Run: headless pygame with SDL's dummy video driver; simulated clock (each Clock.tick advances the game by its frame time, no real sleeping); random seed 0; keys injected as events and as key.get_pressed() state; no mouse input.
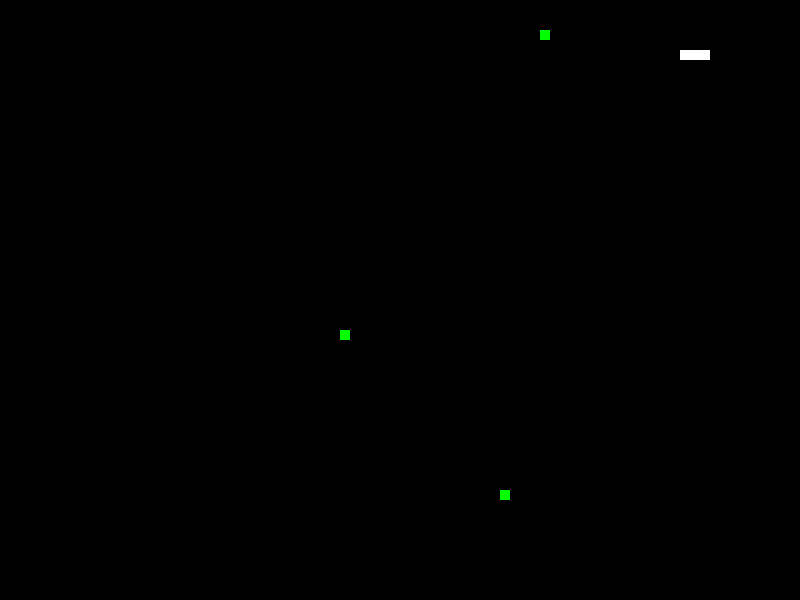
Frame 1 of 4 · flips 1–60 · no input
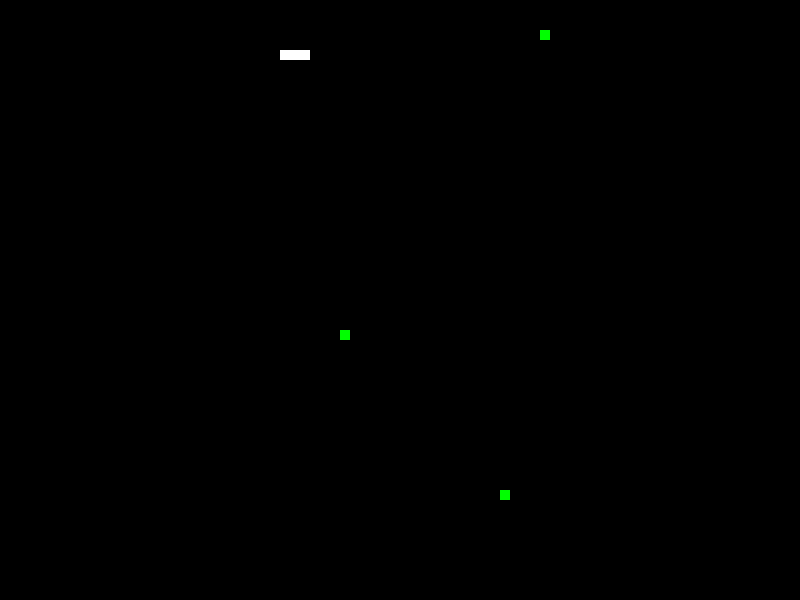
Frame 2 of 4 · flips 61–180 · tapped SPACE, RETURN · held RIGHT (→), D
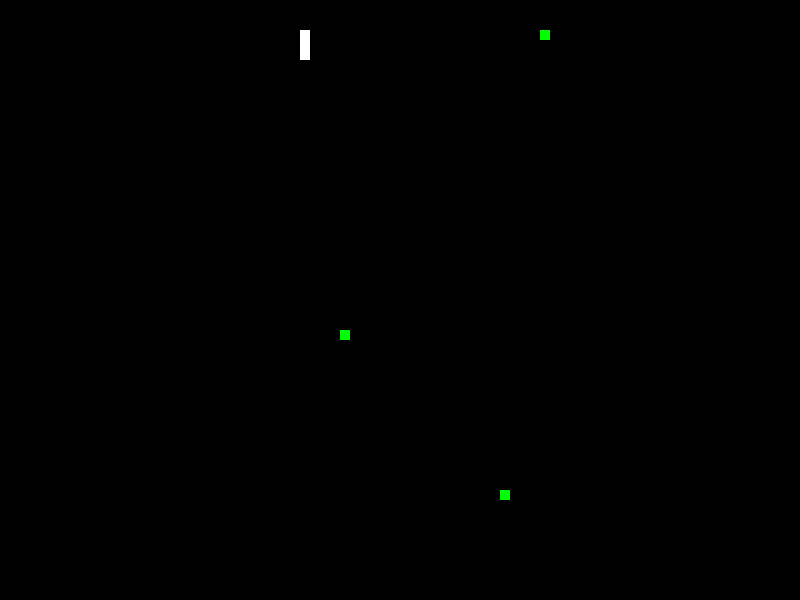
Frame 3 of 4 · flips 181–300 · held DOWN (↓), S
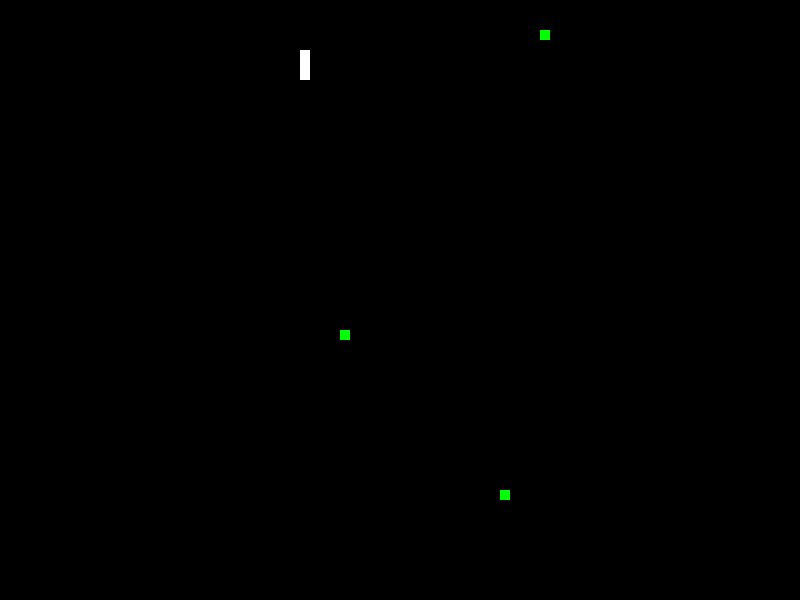
Frame 4 of 4 · flips 301–420 · held LEFT (←), A, UP (↑), W

The pygame program that drew these frames:

import pygame
import random

# 初始化Pygame
pygame.init()

# 设置游戏窗口尺寸
window_width = 800
window_height = 600
window = pygame.display.set_mode((window_width, window_height))
pygame.display.set_caption('Snake Game')

# 定义颜色
black = (0, 0, 0)
white = (255, 255, 255)
green = (0, 255, 0)

# 蛇的初始位置和速度
snake_pos = [100, 50]
snake_body = [[100, 50], [90, 50], [80, 50]]
snake_speed = [10, 0]

# 食物的初始位置
foods = [[random.randrange(1, (window_width//10)) * 10, random.randrange(1, (window_height//10)) * 10] for _ in range(3)]

# 游戏主循环
game_over = False
clock = pygame.time.Clock()

while not game_over:
    for event in pygame.event.get():
        if event.type == pygame.QUIT:
            game_over = True

    # 检测按键操作
    keys = pygame.key.get_pressed()
    if keys[pygame.K_RIGHT]:
        snake_speed = [10, 0]
    if keys[pygame.K_LEFT]:
        snake_speed = [-10, 0]
    if keys[pygame.K_UP]:
        snake_speed = [0, -10]
    if keys[pygame.K_DOWN]:
        snake_speed = [0, 10]

    # 移动蛇的身体
    snake_pos[0] += snake_speed[0]
    snake_pos[1] += snake_speed[1]

    # 判断是否超出窗口边界
    if snake_pos[0] >= window_width:
        snake_pos[0] = 0
    elif snake_pos[0] < 0:
        snake_pos[0] = window_width - 10

    if snake_pos[1] >= window_height:
        snake_pos[1] = 0
    elif snake_pos[1] < 0:
        snake_pos[1] = window_height - 10

    snake_body.insert(0, list(snake_pos))
    
    # 检测蛇是否吃到食物
    for food in foods[:]:
        if snake_pos[0] == food[0] and snake_pos[1] == food[1]:
            foods.remove(food)
            foods.append([random.randrange(1, (window_width//10)) * 10, random.randrange(1, (window_height//10)) * 10])

    if len(foods) < 3:
        foods.append([random.randrange(1, (window_width//10)) * 10, random.randrange(1, (window_height//10)) * 10])
    else:
        snake_body.pop()

    # 绘制游戏界面
    window.fill(black)
    for pos in snake_body:
        pygame.draw.rect(window, white, pygame.Rect(pos[0], pos[1], 10, 10))
    for food in foods:
        pygame.draw.rect(window, green, pygame.Rect(food[0], food[1], 10, 10))

    # 刷新屏幕
    pygame.display.update()
    
    # 控制游戏速度
    clock.tick(20)

pygame.quit()
